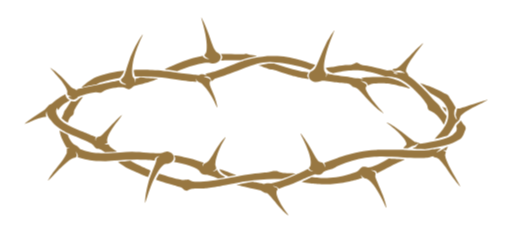
t = 0.00 s
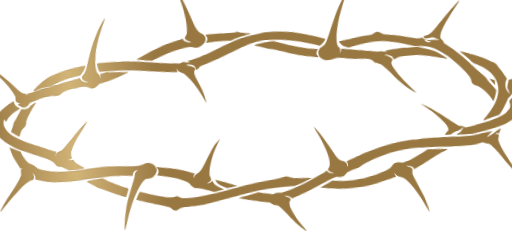
t = 0.43 s
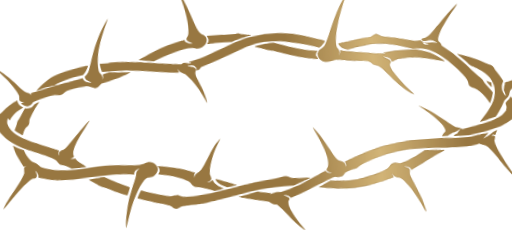
t = 0.76 s
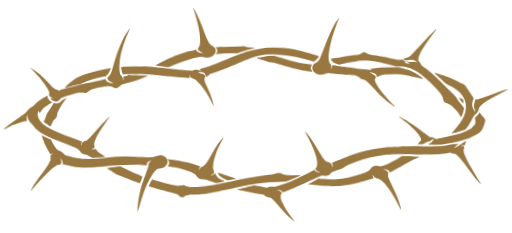
t = 1.16 s
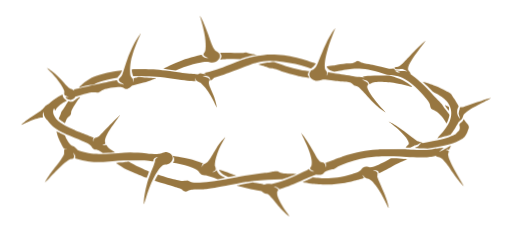
t = 1.58 s
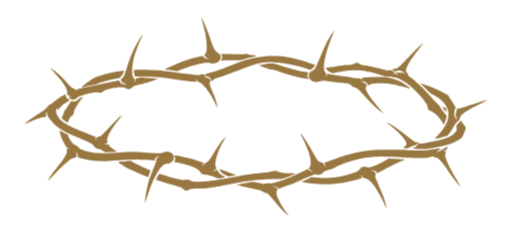
t = 2.00 s

The animated SVG that drew these frames (rendered in a browser with its animation timeline set to each time). Animation: 2 CSS @keyframes rules; one cycle of 2.00 s.

<?xml version="1.0" encoding="utf-8"?>
<svg xmlns="http://www.w3.org/2000/svg" width="110pt" height="50pt" viewBox="0 0 110 50" class="an-gf-crown-animation" overflow="visible">
<title>The Good Friday Story — crown of thorns</title>
<desc>The original crown lifts and turns gently, catches a single warm gold reflection, then settles. Original artwork remains intact throughout.</desc>
<style>
  .an-gf-crown-animation .crown-movement {
    transform-box: view-box;
    transform-origin: 55px 25px;
    animation: crown-lift 2s both;
  }
  .an-gf-crown-animation .crown-shimmer {
    opacity: 0;
    animation: crown-foil 2s linear both;
  }
  @keyframes crown-lift {
    0% { transform: translateY(0) rotate(0deg) scale(1); animation-timing-function: cubic-bezier(.16,.7,.2,1); }
    12% { transform: translateY(-1.5px) rotate(-5deg) scale(1.28); animation-timing-function: ease-out; }
    28% { transform: translateY(-1.4px) rotate(-4.5deg) scale(1.26); animation-timing-function: cubic-bezier(.4,0,.2,1); }
    100% { transform: translateY(0) rotate(0deg) scale(1); }
  }
  @keyframes crown-foil {
    0%, 8% { opacity: 0; transform: translateX(-34px); }
    15% { opacity: .62; }
    48% { opacity: .62; }
    58%, 100% { opacity: 0; transform: translateX(124px); }
  }
  @media (prefers-reduced-motion: reduce) {
    .an-gf-crown-animation .crown-movement,
    .an-gf-crown-animation .crown-shimmer { animation: none; }
  }
</style>
<defs>
  <linearGradient id="an-gf-foil" x1="0" x2="1">
    <stop offset="0" stop-color="#F5D998" stop-opacity="0"/>
    <stop offset=".5" stop-color="#F5D998"/>
    <stop offset="1" stop-color="#F5D998" stop-opacity="0"/>
  </linearGradient>
  <mask id="an-gf-foil-mask" maskUnits="userSpaceOnUse" x="0" y="0" width="110" height="50" style="mask-type:alpha">
    <use href="#an-gf-approved-crown"/>
  </mask>
</defs>
<g class="crown-movement">
  <g id="an-gf-approved-crown"><g transform="translate(5.2500000000 3.7132592191) scale(0.053958785249)"><g transform="translate(0.000000,789.000000) scale(0.100000,-0.100000)" fill="#987741" stroke="none">
<path d="M7046 7860 c3 -19 17 -69 30 -110 35 -112 99 -377 129 -530 40 -208 58 -387 53 -540 -5 -144 -15 -185 -63 -242 -27 -32 -32 -73 -12 -98 23 -29 86 -71 134 -90 l48 -19 -41 -1 c-92 -1 -214 63 -214 112 l0 20 -24 -6 c-14 -3 -78 -18 -143 -32 -361 -77 -629 -168 -1003 -336 -265 -120 -351 -161 -347 -165 2 -2 42 -8 88 -13 46 -6 155 -22 241 -37 l156 -26 119 48 c259 104 517 186 748 239 273 62 348 67 475 32 83 -23 160 -17 231 19 71 35 123 86 149 148 44 101 4 198 -103 250 -106 52 -164 161 -303 571 -114 336 -249 664 -328 796 l-27 45 7 -35z" />
<path d="M12313 7343 c-65 -85 -124 -174 -188 -288 -117 -206 -225 -440 -415 -905 -119 -290 -151 -338 -261 -396 l-70 -37 -30 -51 -30 -51 3 -61 c3 -48 10 -71 32 -103 39 -55 99 -98 165 -118 70 -20 185 -13 266 16 37 13 83 21 122 21 35 0 150 -13 256 -30 198 -30 302 -42 541 -60 184 -15 252 -36 316 -100 l49 -49 69 -20 c37 -12 89 -34 114 -51 55 -36 145 -130 333 -345 238 -274 432 -454 635 -593 41 -28 77 -49 79 -47 2 3 -36 46 -84 97 -254 267 -503 596 -591 783 -44 91 -48 138 -15 182 l24 32 -13 31 c-15 37 -39 54 -155 114 -49 25 -87 46 -83 46 3 0 41 -7 83 -15 43 -8 97 -26 121 -40 43 -25 74 -67 74 -100 0 -28 26 -27 86 3 89 45 179 57 424 57 239 -1 358 -14 635 -70 136 -27 431 -101 528 -131 35 -11 15 13 -66 78 -108 87 -261 183 -368 230 -47 21 -166 61 -265 89 l-179 51 -270 5 c-200 4 -326 1 -485 -11 -118 -9 -231 -19 -250 -22 l-35 -6 40 -19 40 -18 -37 0 c-20 -1 -70 6 -110 14 -40 9 -104 15 -143 14 -47 -1 -106 6 -180 24 -60 14 -216 40 -346 57 -227 29 -528 79 -596 99 l-33 10 0 -36 c0 -23 -9 -48 -26 -70 -14 -18 -29 -33 -35 -33 -5 0 0 13 12 29 17 24 21 38 16 72 -3 23 -15 54 -26 68 -47 58 -53 73 -63 148 -10 83 0 218 28 368 25 132 89 370 149 548 46 140 161 434 229 590 9 20 14 37 12 37 -2 0 -17 -17 -33 -37z" />
<path d="M4628 7098 c-110 -166 -181 -291 -268 -472 -96 -199 -174 -395 -235 -591 -85 -276 -126 -398 -152 -454 -15 -32 -50 -79 -81 -109 l-54 -53 6 -29 c10 -51 33 -75 116 -121 44 -24 82 -49 84 -55 5 -14 -123 19 -181 47 -42 20 -83 71 -83 103 0 9 -3 16 -7 16 -4 0 -59 -11 -122 -25 -64 -13 -246 -50 -406 -80 -159 -31 -389 -79 -510 -106 -121 -27 -294 -65 -385 -84 -91 -19 -187 -41 -215 -48 l-50 -14 2 -27 2 -27 -28 30 c-15 16 -41 33 -57 36 -89 19 -143 63 -310 251 -147 167 -325 342 -444 437 -85 68 -213 157 -225 157 -3 0 59 -70 139 -155 80 -86 184 -204 232 -263 115 -143 230 -319 274 -417 l35 -80 -2 -70 -2 -70 21 -22 c19 -20 96 -56 143 -66 11 -3 -10 -5 -47 -6 -38 0 -68 -5 -68 -9 0 -17 57 -62 110 -86 30 -14 71 -26 90 -26 50 0 120 38 155 85 l30 40 110 37 c121 41 333 97 464 123 82 16 188 16 282 0 43 -8 101 16 167 70 77 62 282 112 577 140 171 16 215 11 302 -34 32 -16 70 -33 84 -36 46 -11 107 13 175 71 l64 55 113 25 c139 30 312 77 437 116 116 37 381 137 395 149 5 5 -5 9 -25 9 -78 0 -423 22 -535 34 l-120 13 -40 -14 c-22 -8 -69 -20 -105 -27 -47 -10 -64 -17 -61 -27 13 -41 11 -99 -3 -125 l-15 -29 6 33 c9 49 -16 120 -55 159 -40 41 -50 71 -61 182 -16 157 17 433 76 651 56 210 176 521 307 803 25 53 41 97 37 97 -5 0 -42 -51 -83 -112z" />
<path d="M15829 6827 c-227 -204 -325 -300 -553 -541 -146 -155 -289 -301 -317 -325 -79 -68 -157 -111 -201 -111 -46 0 -98 -24 -98 -45 0 -17 34 -40 70 -48 14 -4 66 0 115 7 71 11 100 11 136 2 48 -13 118 -50 159 -85 l25 -21 -26 9 c-34 12 -111 20 -239 26 -123 5 -198 25 -243 64 l-32 28 -90 -4 -90 -4 -303 75 c-268 67 -394 93 -667 136 -40 6 -88 22 -110 35 -69 42 -119 65 -145 65 -14 0 -41 -9 -60 -20 -102 -56 -117 -60 -257 -71 -162 -11 -353 -33 -476 -55 -48 -8 -127 -19 -175 -24 -125 -13 -236 -31 -246 -40 -12 -12 26 -71 77 -116 29 -27 68 -48 125 -68 l83 -29 122 28 c122 27 379 65 576 85 338 34 676 -17 1191 -180 l185 -58 120 -5 c141 -6 297 -36 406 -78 107 -41 277 -146 409 -252 196 -157 435 -401 607 -618 97 -123 133 -189 145 -266 5 -38 18 -82 28 -98 20 -33 71 -65 135 -85 126 -40 316 -234 436 -445 l44 -77 33 70 c33 69 82 229 82 265 0 9 -42 70 -93 135 -106 133 -141 184 -183 261 -18 34 -64 87 -125 145 -54 50 -180 183 -282 296 -291 322 -520 540 -732 695 l-102 76 -12 41 c-7 23 -26 54 -42 71 -16 16 -34 37 -39 47 -28 53 4 171 87 315 94 164 212 328 497 692 53 67 96 125 96 128 0 12 -17 3 -51 -28z m-1058 -1136 c20 -11 53 -23 73 -26 20 -4 36 -11 36 -16 0 -4 -20 -11 -44 -14 -33 -5 -52 -2 -82 13 -21 11 -48 29 -58 41 l-19 21 29 0 c16 0 45 -9 65 -19z" />
<path d="M7857 6433 l-37 -4 20 -28 c47 -68 49 -120 4 -186 -14 -21 -23 -39 -21 -42 3 -2 65 1 138 8 81 7 235 10 393 7 l261 -5 57 24 c77 31 390 109 500 125 49 6 85 15 80 19 -7 8 -139 32 -242 44 -30 4 -82 16 -114 27 l-59 21 -66 -9 c-75 -9 -83 -9 -541 -1 -184 3 -352 3 -373 0z" />
<path d="M9675 6354 c-285 -29 -500 -62 -673 -105 -191 -47 -424 -128 -785 -273 -446 -179 -667 -253 -919 -307 -60 -12 -108 -26 -108 -30 0 -5 16 -11 35 -15 19 -3 38 -10 41 -15 8 -14 -68 -10 -122 6 -67 20 -113 19 -159 -6 l-40 -20 -85 10 c-47 6 -157 18 -245 26 -88 9 -252 29 -365 45 -637 91 -831 113 -1166 131 -216 12 -717 9 -729 -3 -10 -10 11 -145 32 -209 l18 -53 330 -2 c454 -3 687 -23 1305 -114 424 -62 820 -102 820 -82 0 5 -7 15 -15 22 -9 8 -15 28 -14 54 l1 41 8 -27 c17 -57 52 -90 134 -128 l81 -37 75 -79 c148 -154 289 -366 429 -644 37 -74 79 -162 92 -194 64 -159 8 136 -68 354 -14 41 -59 149 -99 240 -39 91 -80 190 -90 220 -24 71 -25 151 -1 177 9 11 17 30 17 42 0 35 -59 88 -106 96 -44 7 -144 43 -159 57 -6 6 27 7 85 3 74 -6 103 -12 131 -30 41 -26 73 -85 66 -121 -3 -19 0 -24 15 -24 28 0 69 24 103 59 l29 32 218 70 c258 83 471 161 823 299 354 140 486 185 650 226 325 80 582 84 1045 18 314 -45 618 -115 910 -210 l164 -54 36 24 c63 42 170 159 157 172 -11 11 -418 144 -608 198 -405 116 -652 155 -1014 160 -132 2 -258 2 -280 0z" />
<path d="M9665 6045 c-120 -16 -327 -55 -338 -65 -4 -3 57 -25 135 -49 79 -23 175 -56 213 -73 47 -21 96 -34 150 -39 59 -6 140 -28 305 -84 318 -108 520 -168 705 -209 153 -34 441 -86 477 -86 13 0 9 11 -19 53 l-35 52 5 42 c3 25 16 57 31 77 l26 35 -47 5 c-299 36 -592 108 -1019 250 l-316 106 -86 -1 c-48 -1 -132 -7 -187 -14z" />
<path d="M3860 5753 c-406 -52 -883 -174 -1090 -278 -93 -47 -247 -152 -345 -235 -91 -78 -151 -138 -144 -144 3 -3 34 4 69 15 134 42 338 87 425 94 50 4 97 13 105 20 28 24 95 52 230 98 179 60 310 93 512 127 l166 28 39 42 c21 24 48 57 61 74 33 44 93 164 84 169 -4 2 -54 -2 -112 -10z" />
<path d="M15800 5228 c142 -132 184 -174 270 -265 70 -74 109 -108 144 -123 60 -25 223 -120 291 -169 148 -105 234 -202 301 -336 53 -107 74 -197 74 -321 0 -104 -25 -217 -75 -335 -59 -140 -191 -321 -386 -531 -75 -81 -95 -108 -78 -104 13 3 62 15 109 26 47 10 155 39 240 64 l155 45 33 38 c51 58 162 227 227 346 l58 106 73 66 c73 66 89 92 114 191 8 32 26 57 75 102 121 113 246 188 689 409 180 90 326 166 323 169 -14 14 -317 -80 -905 -280 -144 -49 -207 -66 -247 -66 -43 0 -56 -4 -65 -19 -5 -11 -10 -33 -10 -48 0 -16 -4 -33 -10 -39 -5 -5 -15 -41 -21 -81 l-13 -71 28 -84 c38 -113 31 -134 -18 -52 -57 95 -68 136 -64 229 2 62 9 92 31 136 15 31 27 61 27 66 0 6 -15 34 -32 61 -18 28 -49 79 -68 113 -19 35 -59 97 -88 138 -30 41 -60 92 -69 113 -19 49 -89 110 -150 133 -27 10 -73 32 -103 50 -95 57 -276 144 -413 199 -128 52 -401 146 -462 160 l-30 7 45 -43z" />
<path d="M1558 4791 c-108 -54 -288 -177 -383 -261 -44 -39 -95 -77 -114 -85 -61 -27 -131 -87 -171 -146 -46 -67 -122 -124 -386 -289 -93 -58 -218 -140 -278 -184 -116 -82 -230 -176 -223 -183 3 -2 75 28 162 67 86 39 198 87 248 106 133 51 323 104 395 111 l62 6 -7 36 c-11 49 -8 102 8 148 l13 38 7 -66 c8 -79 52 -171 113 -238 23 -25 63 -73 88 -106 93 -121 218 -228 387 -329 143 -87 283 -152 589 -277 528 -215 647 -277 697 -364 36 -60 87 -103 132 -110 86 -14 129 -31 219 -87 l93 -59 223 11 c123 6 232 12 243 13 14 2 -7 20 -70 61 -140 91 -202 143 -230 191 l-26 43 -52 -5 c-29 -3 -68 -1 -87 5 l-35 10 28 1 c36 1 94 28 101 47 3 8 1 26 -4 40 -16 40 -12 96 11 170 47 152 152 324 406 662 100 134 178 242 174 240 -31 -11 -286 -257 -469 -453 -258 -275 -361 -376 -404 -398 -18 -9 -51 -19 -72 -22 -26 -4 -51 -18 -73 -40 l-33 -33 0 -43 c0 -29 -3 -40 -10 -33 -17 17 -14 81 4 110 l18 27 -13 8 c-8 5 -18 9 -22 9 -4 0 -139 54 -300 121 -161 66 -348 143 -417 171 -278 113 -512 244 -648 363 -108 96 -191 250 -192 357 0 48 25 128 40 128 5 0 14 -16 20 -35 6 -19 15 -37 20 -40 5 -3 18 12 29 33 28 55 113 145 185 196 34 24 105 69 159 99 l99 55 -24 13 c-42 22 -99 73 -119 106 -11 18 -24 53 -27 78 l-7 45 -77 -39z" />
<path d="M2255 4699 c-42 -17 -87 -46 -115 -73 -25 -24 -60 -52 -79 -61 -37 -19 -105 -24 -164 -12 l-37 8 -58 -91 c-95 -150 -150 -233 -187 -278 -19 -23 -37 -59 -41 -80 -3 -20 -27 -82 -52 -136 l-45 -99 29 -24 c39 -32 210 -153 217 -153 3 0 15 28 26 63 33 97 75 162 135 206 61 45 86 90 86 155 0 35 11 66 46 133 53 103 198 323 267 406 27 32 47 60 45 62 -2 2 -35 -10 -73 -26z" />
<path d="M16641 4318 c14 -28 82 -121 121 -166 l28 -33 0 76 0 76 -76 34 c-42 19 -78 35 -81 35 -2 0 2 -10 8 -22z" />
<path d="M17350 3755 c-7 -21 -30 -50 -57 -72 -87 -72 -105 -95 -98 -122 23 -97 24 -111 9 -163 l-16 -52 -72 -71 -71 -71 -105 -51 c-214 -103 -418 -157 -978 -259 l-203 -37 -60 32 c-33 17 -81 34 -107 38 l-47 6 -95 70 c-52 39 -174 132 -270 207 -195 152 -349 264 -473 344 -100 64 -276 160 -283 153 -2 -2 6 -11 19 -20 43 -28 250 -197 351 -285 99 -88 236 -233 313 -333 61 -79 103 -165 103 -209 l0 -38 -43 -39 c-24 -21 -52 -53 -61 -70 l-17 -33 90 0 89 0 57 30 c31 17 63 30 69 30 7 0 21 9 31 20 13 14 22 17 30 10 14 -11 103 24 163 65 20 14 46 25 56 25 l20 0 -47 -48 c-26 -27 -45 -51 -41 -55 3 -3 -28 -23 -70 -44 -42 -20 -76 -40 -76 -44 0 -10 160 -21 335 -22 l150 -2 305 48 c307 49 528 99 695 157 119 42 346 155 405 201 68 53 118 128 157 232 19 51 41 108 48 127 8 19 14 48 15 63 0 39 -25 94 -58 125 -15 15 -52 62 -81 105 -30 43 -57 80 -62 82 -4 3 -13 -11 -19 -30z" />
<path d="M1390 3388 c0 -2 11 -44 25 -95 44 -167 99 -290 241 -550 21 -39 33 -51 44 -46 8 4 38 8 65 9 l50 3 -42 -8 c-23 -4 -51 -15 -62 -25 l-19 -17 -4 -87 -3 -87 -34 -65 c-49 -97 -129 -214 -254 -372 -206 -260 -269 -342 -327 -428 -65 -97 -143 -231 -137 -237 3 -2 38 31 78 74 230 241 297 311 429 439 287 282 454 403 553 404 55 0 87 35 87 94 0 25 -9 69 -20 98 l-19 53 29 -35 c41 -48 64 -112 57 -155 l-6 -35 69 -20 c144 -43 300 -80 420 -101 95 -16 184 -22 370 -26 l245 -5 355 27 c468 36 1057 45 1351 21 107 -9 210 -19 227 -22 l32 -6 0 35 c0 24 9 46 26 67 31 37 67 56 125 69 35 7 40 7 25 -2 -89 -56 -116 -94 -116 -164 0 -30 -28 -110 -96 -280 -53 -131 -114 -285 -135 -342 -92 -247 -190 -672 -209 -905 -5 -71 -10 -136 -10 -144 0 -39 22 15 69 169 103 338 208 612 317 826 114 223 206 363 302 460 68 68 98 83 163 83 86 0 154 25 210 77 116 108 121 233 13 337 -42 41 -127 76 -183 76 -21 0 -83 -14 -137 -31 -55 -17 -133 -34 -174 -37 -86 -8 -258 0 -475 22 -405 41 -733 45 -1090 12 -431 -40 -796 -44 -1055 -10 -142 18 -349 68 -460 110 l-75 29 -65 68 c-48 50 -78 72 -118 87 -71 27 -113 60 -168 134 -48 63 -112 183 -133 249 l-13 37 -115 55 c-63 30 -137 68 -164 85 -45 28 -59 34 -59 28z" />
<path d="M11079 3078 c205 -406 320 -751 321 -958 0 -100 -10 -140 -44 -181 -14 -17 -26 -39 -26 -49 0 -34 49 -79 112 -102 34 -12 56 -24 50 -26 -21 -7 -127 18 -151 36 -20 14 -40 40 -47 60 -1 1 -21 -9 -45 -22 -76 -42 -513 -244 -672 -310 -193 -81 -409 -154 -605 -206 l-153 -40 -84 6 c-64 5 -95 3 -127 -9 -24 -8 -55 -18 -70 -21 -14 -3 -34 -9 -45 -12 l-18 -6 19 16 18 15 -33 5 c-19 3 -77 13 -129 21 -52 9 -134 25 -181 36 l-85 20 -275 -55 c-151 -30 -292 -57 -314 -61 -27 -5 -35 -9 -25 -15 27 -14 517 -130 735 -174 l214 -44 38 -29 c53 -42 89 -59 156 -73 l58 -12 71 -66 c39 -37 125 -134 192 -217 162 -202 232 -283 340 -394 91 -93 234 -216 243 -207 2 2 -29 48 -70 103 -121 159 -224 320 -291 453 -88 172 -118 260 -120 342 l-1 66 23 31 c12 16 22 37 22 46 0 31 -32 63 -88 87 -31 14 -68 30 -82 36 l-25 12 40 -6 c85 -11 128 -28 166 -64 l39 -37 178 62 c97 34 206 74 242 87 86 33 399 166 651 276 112 49 242 102 288 117 l84 27 51 -7 c122 -20 200 2 253 71 15 19 41 42 58 51 48 26 257 93 287 93 40 0 88 22 150 68 57 43 199 105 423 184 339 120 687 196 1039 228 302 27 640 23 1281 -17 143 -8 384 -16 535 -17 284 -1 398 8 540 43 l74 19 25 -19 c15 -10 50 -23 79 -29 58 -11 81 -21 131 -59 57 -43 202 -221 322 -397 161 -236 330 -465 413 -562 39 -46 81 -95 93 -110 51 -61 26 -5 -79 173 -304 521 -457 833 -489 993 l-12 63 18 59 c10 32 15 66 12 74 -8 21 -55 39 -89 34 -34 -5 -28 5 11 22 23 9 38 9 61 1 l31 -10 10 27 c5 15 21 49 35 76 14 26 24 49 22 51 -7 7 -131 -56 -180 -93 -45 -34 -253 -142 -272 -142 -10 0 122 122 150 140 28 17 32 36 7 25 -10 -4 -74 -11 -143 -15 -69 -4 -165 -16 -215 -28 -156 -36 -288 -45 -565 -38 -140 3 -338 12 -440 18 -255 17 -1056 17 -1235 0 -218 -20 -459 -50 -585 -73 -259 -46 -534 -116 -770 -195 -134 -45 -671 -243 -679 -250 -2 -2 4 -13 14 -24 21 -23 32 -100 18 -125 l-10 -18 -7 44 c-13 86 -66 141 -150 154 -82 14 -139 80 -271 315 -48 85 -119 211 -158 280 -119 211 -314 498 -376 554 -11 10 29 -78 88 -196z" />
<path d="M7912 3027 c-137 -153 -160 -187 -443 -650 -111 -182 -161 -238 -253 -282 -72 -34 -98 -61 -116 -123 l-8 -27 -1 45 c-1 43 17 84 43 102 7 4 5 9 -4 12 -8 3 -76 27 -150 54 -258 94 -411 134 -725 191 -121 21 -239 42 -263 46 l-44 7 28 -42 c21 -32 28 -54 28 -94 1 -41 -5 -62 -26 -93 l-26 -40 131 -22 c237 -39 453 -100 652 -185 130 -56 211 -107 233 -148 28 -53 85 -110 127 -129 26 -12 64 -19 107 -19 53 0 96 -10 210 -49 79 -27 178 -62 220 -79 l77 -30 143 29 c79 16 148 29 153 29 6 1 -31 21 -81 45 -113 55 -193 125 -229 201 l-26 55 -30 -25 c-31 -27 -87 -46 -129 -45 -19 0 -13 5 24 19 57 22 92 52 100 86 4 13 -3 50 -15 85 l-22 62 6 91 c4 60 17 132 41 213 72 248 157 444 290 667 42 70 76 130 76 132 0 15 -25 -8 -98 -89z" />
<path d="M14405 2214 c-280 -156 -528 -264 -653 -286 l-69 -12 -71 16 c-119 26 -202 -2 -268 -92 -54 -74 -136 -115 -374 -186 -171 -52 -413 -107 -560 -128 -170 -25 -415 -39 -555 -32 -71 3 -195 13 -275 22 l-145 17 -110 -55 c-60 -30 -150 -72 -198 -94 l-89 -39 34 -7 c44 -10 361 -55 473 -67 50 -6 177 -16 283 -22 273 -16 578 4 872 57 170 31 730 171 746 187 3 3 -4 18 -15 34 -11 15 -24 44 -27 63 -8 40 0 36 25 -12 23 -44 99 -94 154 -102 59 -9 128 -54 205 -133 166 -172 359 -487 548 -897 43 -93 70 -141 72 -128 5 32 -46 232 -94 375 -49 141 -103 274 -223 546 -45 99 -90 209 -102 243 l-21 63 6 73 7 73 -20 27 c-11 15 -41 37 -68 49 -26 11 -59 26 -73 32 l-25 11 58 -5 c62 -6 120 -26 149 -51 9 -9 20 -29 23 -46 4 -16 10 -28 13 -26 44 21 350 178 542 278 135 71 313 158 395 195 83 37 154 71 159 76 6 5 -9 9 -35 9 -24 0 -145 7 -269 15 -124 8 -247 14 -275 14 l-50 0 -100 -55z" />
<path d="M4110 2175 c-8 -2 -96 -11 -195 -21 -99 -9 -183 -20 -187 -23 -4 -4 43 -38 105 -76 61 -38 137 -88 167 -111 30 -24 95 -58 145 -77 50 -19 162 -68 250 -110 144 -67 505 -217 524 -217 6 0 81 185 97 240 3 11 -25 27 -108 60 -121 48 -472 220 -602 294 l-79 46 -51 -1 c-28 -1 -58 -3 -66 -4z" />
<path d="M7767 1833 c31 -83 112 -156 250 -223 l105 -51 127 20 c70 12 139 21 154 21 15 0 27 3 27 8 0 10 -631 242 -660 242 -5 0 -6 -8 -3 -17z" />
<path d="M9915 1770 c-104 -27 -202 -42 -431 -65 -438 -44 -639 -74 -1309 -199 -578 -108 -972 -156 -1292 -156 -153 0 -215 11 -297 52 l-60 30 -60 -7 c-34 -3 -84 -9 -112 -11 -61 -7 -152 10 -389 71 -146 38 -482 141 -567 174 l-27 10 -19 -27 c-36 -51 -120 -212 -114 -216 24 -14 481 -157 707 -221 148 -42 291 -88 317 -101 26 -13 57 -37 69 -54 23 -30 83 -60 123 -60 13 0 49 14 81 31 87 46 163 58 390 58 337 0 447 15 1245 165 305 57 616 114 690 125 369 55 699 82 1075 87 l310 4 145 50 c80 27 203 73 275 102 l130 52 -35 7 c-19 4 -119 9 -221 13 -263 9 -339 20 -424 62 -54 26 -82 34 -120 33 -28 -1 -63 -5 -80 -9z" />
</g>
</g></g>
  <g mask="url(#an-gf-foil-mask)" aria-hidden="true">
    <rect class="crown-shimmer" x="0" y="0" width="30" height="50" fill="url(#an-gf-foil)"/>
  </g>
</g>
</svg>
